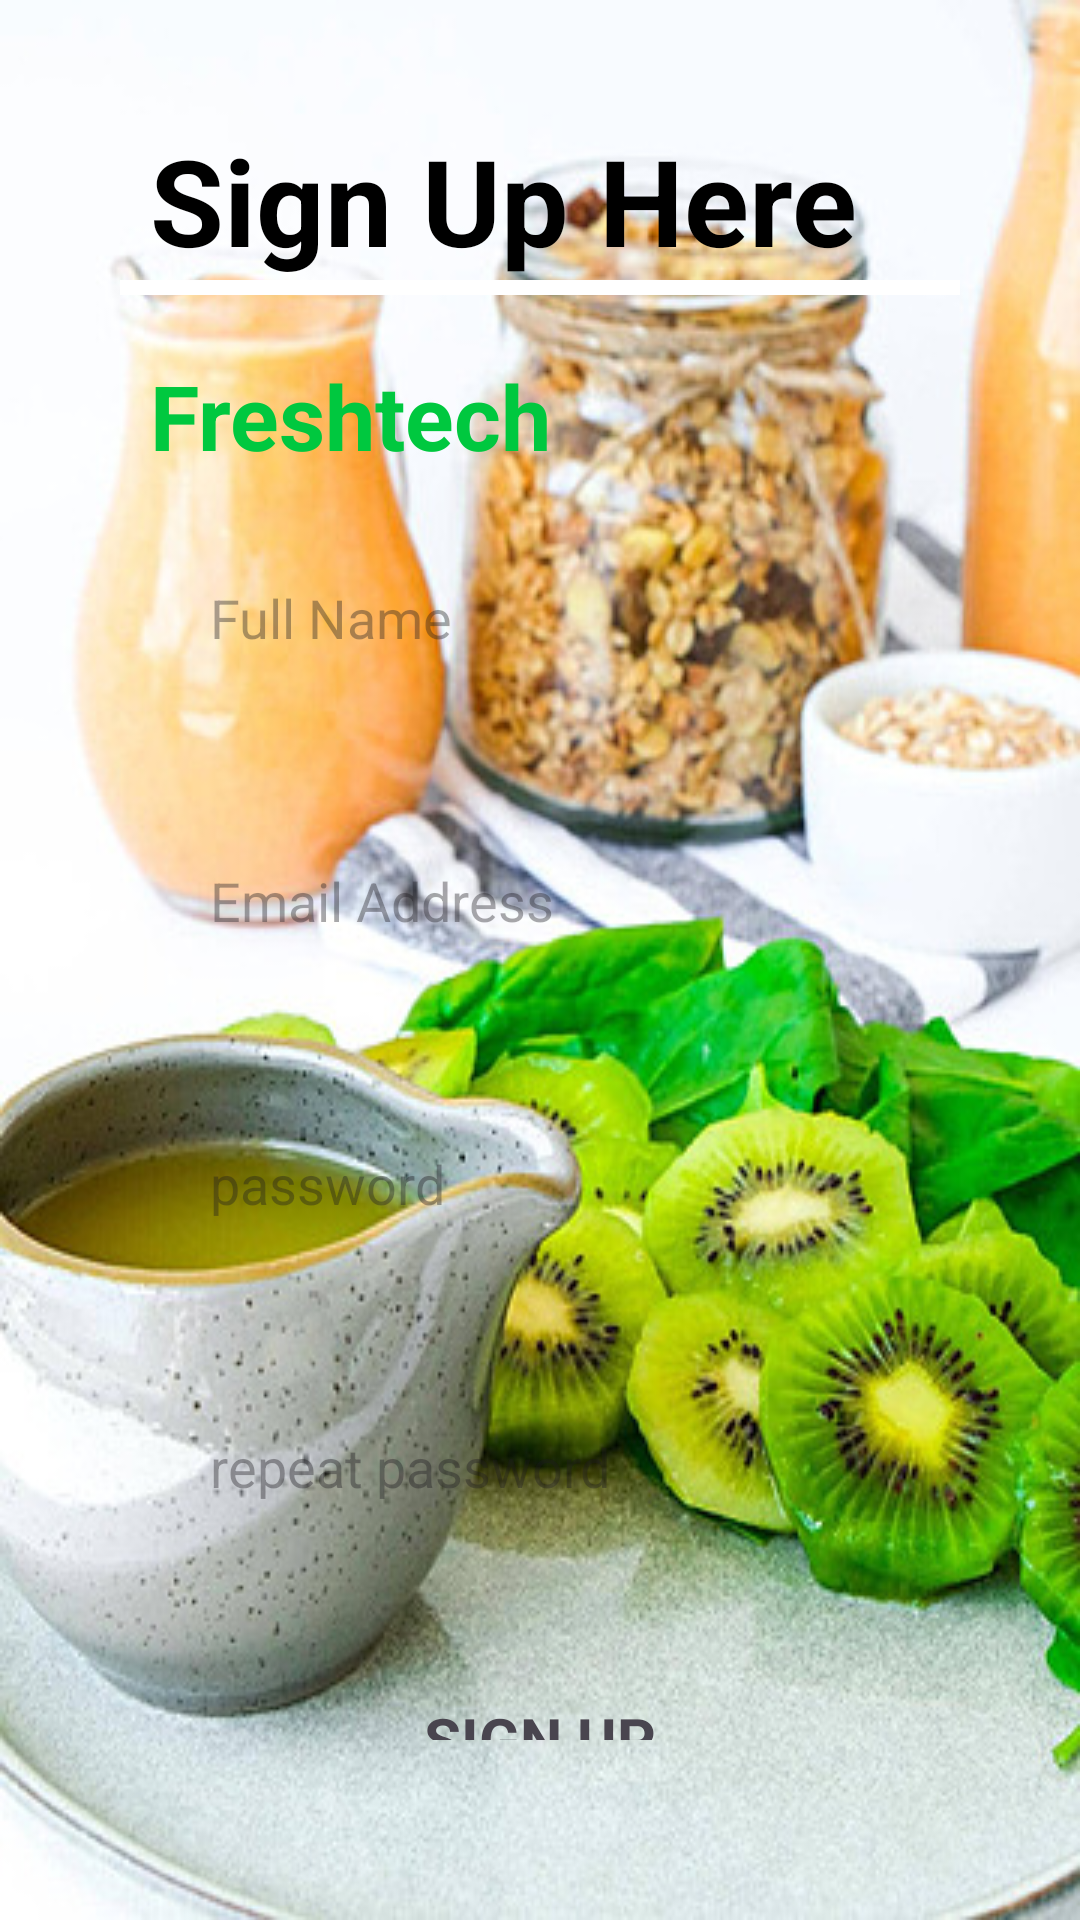

Produce the Android XML layout that renders to this screen, including the resource entries it uses.
<!-- AndroidManifest.xml: application theme Theme.Freshtech -->
<!-- res/layout/activity_sign_up.xml -->
<?xml version="1.0" encoding="utf-8"?>
<RelativeLayout
    xmlns:android="http://schemas.android.com/apk/res/android"
    xmlns:app="http://schemas.android.com/apk/res-auto"
    xmlns:tools="http://schemas.android.com/tools"
    android:layout_width="match_parent"
    android:layout_height="match_parent"
    tools:context=".SignIn"
    android:background="@drawable/delivarylogo"
    android:padding="40dp">
    <TextView
        android:layout_marginLeft="10dp"
        android:layout_width="wrap_content"
        android:layout_height="wrap_content"
        android:text="Sign Up Here"
        android:id="@+id/signup"
        android:textStyle="bold"
        android:textColor="@color/black"
        android:gravity="center"
        android:background="@drawable/round2"
        android:textSize="40dp"
        />
    <View
        android:layout_width="match_parent"
        android:layout_height="5dp"
        android:background="@color/white"
        android:layout_below="@id/signup"
        android:id="@+id/line"/>

    <TextView
        android:layout_width="wrap_content"
        android:layout_height="wrap_content"
        android:id="@+id/name"
        android:text="Freshtech"
        android:textColor="@color/lime_green"
        android:layout_below="@+id/signup"
        android:textSize="30dp"
        android:layout_marginLeft="10dp"
        android:layout_marginTop="25dp"
        android:textStyle="bold"
        />
    <EditText
        android:id="@+id/etfname"
        android:layout_width="match_parent"
        android:layout_height="wrap_content"
        android:background="@drawable/round2"
        android:layout_below="@id/name"
        android:layout_marginStart="10dp"
        android:layout_marginTop="15dp"
        android:layout_marginEnd="10dp"
        android:layout_marginBottom="15dp"
        android:backgroundTint="@color/white"
        android:hint="Full Name"
        android:padding="20dp"
        android:textColor="@color/black"></EditText>

    <EditText
        android:id="@+id/ETemail"
        android:layout_width="match_parent"
        android:layout_height="wrap_content"
        android:background="@drawable/round2"
        android:layout_below="@id/etfname"
        android:layout_marginStart="10dp"
        android:layout_marginTop="15dp"
        android:layout_marginEnd="10dp"
        android:layout_marginBottom="15dp"
        android:backgroundTint="@color/white"
        android:hint="Email Address"
        android:padding="20dp"
        android:textColor="@color/black"></EditText>
    <EditText
        android:id="@+id/ETpassword"
        android:layout_width="match_parent"
        android:layout_height="wrap_content"
        android:background="@drawable/round2"
        android:layout_below="@id/ETemail"
        android:layout_marginStart="10dp"
        android:layout_marginTop="15dp"
        app:passwordToggleEnabled="true"
        android:inputType="textPassword"
        android:layout_marginEnd="10dp"
        android:layout_marginBottom="15dp"
        android:backgroundTint="@color/white"
        android:hint="password"
        android:padding="20dp"
        android:textColor="@color/black"></EditText>
    <EditText
        android:id="@+id/etrepassword"
        android:layout_width="match_parent"
        android:layout_height="wrap_content"
        android:background="@drawable/round2"
        android:layout_below="@id/ETpassword"
        android:layout_marginStart="10dp"
        android:layout_marginTop="15dp"
        app:passwordToggleEnabled="true"
        android:inputType="textPassword"
        android:layout_marginEnd="10dp"
        android:layout_marginBottom="15dp"
        android:backgroundTint="@color/white"
        android:hint="repeat password"
        android:padding="20dp"
        android:textColor="@color/black"></EditText>
    <TextView
        android:id="@+id/btnsignup"
        android:layout_width="140dp"
        android:layout_height="65dp"
        android:layout_below="@id/etrepassword"
        android:background="@drawable/round"
        android:backgroundTint="@color/white"
        android:layout_centerHorizontal="true"
        android:layout_marginTop="10dp"
        android:text="SIGN UP"
        android:padding="20dp"
        android:textSize="20dp"
        android:textStyle="bold"
        android:gravity="center"/>

    <TextView
        android:id="@+id/btnsignin"
        android:layout_width="wrap_content"
        android:layout_height="wrap_content"
        android:layout_below="@id/btnsignup"
       android:textColor="@color/black"
        android:backgroundTint="@color/white"
        android:layout_centerHorizontal="true"
        android:text="Login here"
        android:layout_marginTop="10dp"
        android:padding="10dp"
        android:textSize="20dp"
        android:textStyle="bold"
        android:gravity="center"/>







</RelativeLayout>
<!-- resources referenced by this layout -->
<resources>
  <color name="black">#FF000000</color>
  <color name="lime_green">#00C83F</color>
  <color name="white">#FFFFFFFF</color>
  <!-- drawable delivarylogo: jpg bitmap (drawable, 83622 bytes) -->
  <style name="Theme.Freshtech" parent="Base.Theme.Freshtech" />
  <style name="Base.Theme.Freshtech" parent="Theme.Material3.DayNight.NoActionBar">
          
          
      </style>
</resources>
